Labelled photos from "images", an image-classification folder in SriniMaiya/ECG-Signal-Classification. The possible labels are: ARR, CHF, NSR.

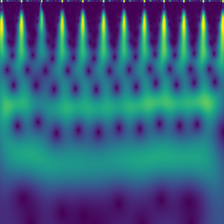
Label: NSR

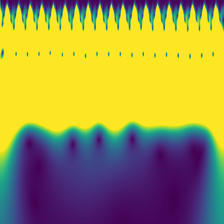
Label: CHF

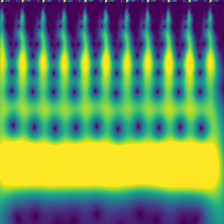
Label: CHF

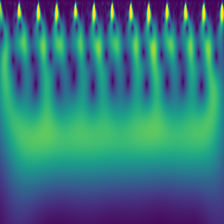
Label: ARR

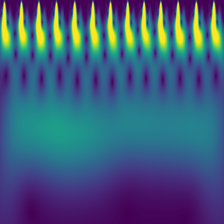
Label: NSR

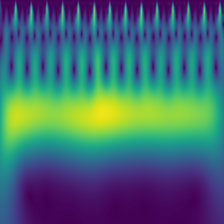
Label: ARR
